The GitHub repository alessandrosebastianelli/OnBoardVolcanicEruptionDetection contains a labelled image folder "data_reviewed" with 2 categories: eruption, no eruption. Examples follow, each with its label.

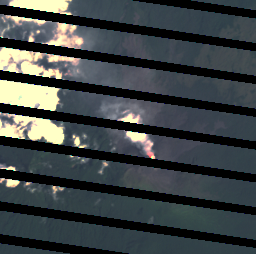
Label: eruption

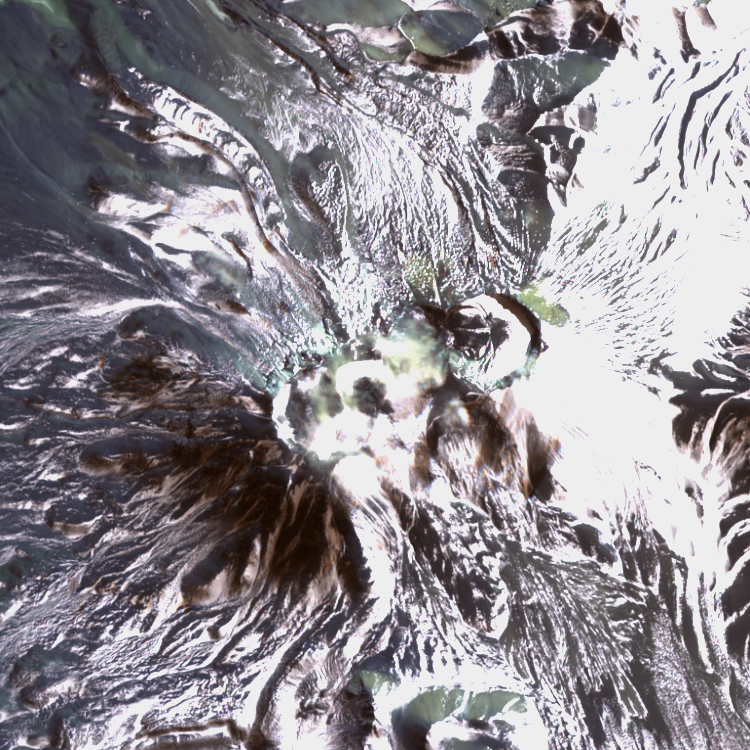
Label: no eruption

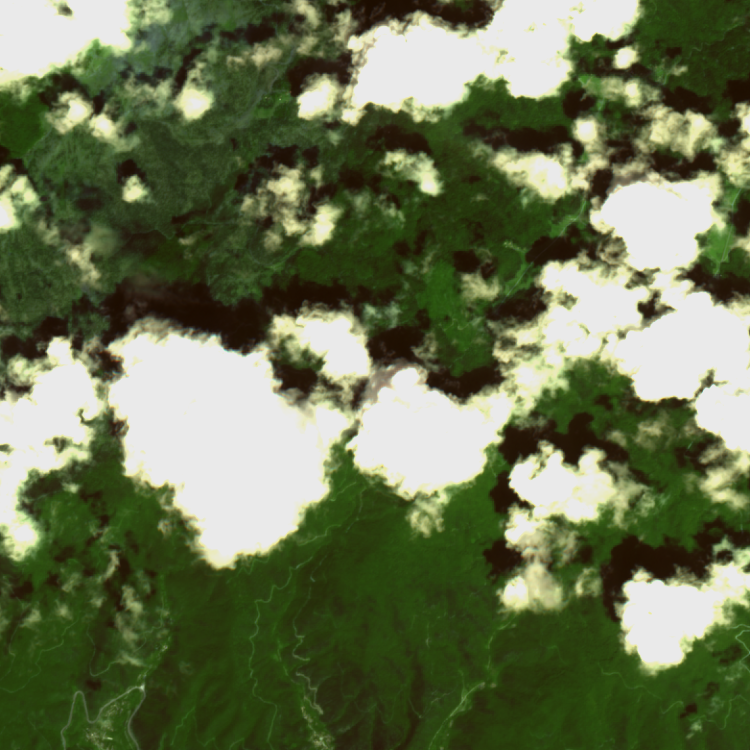
Label: no eruption

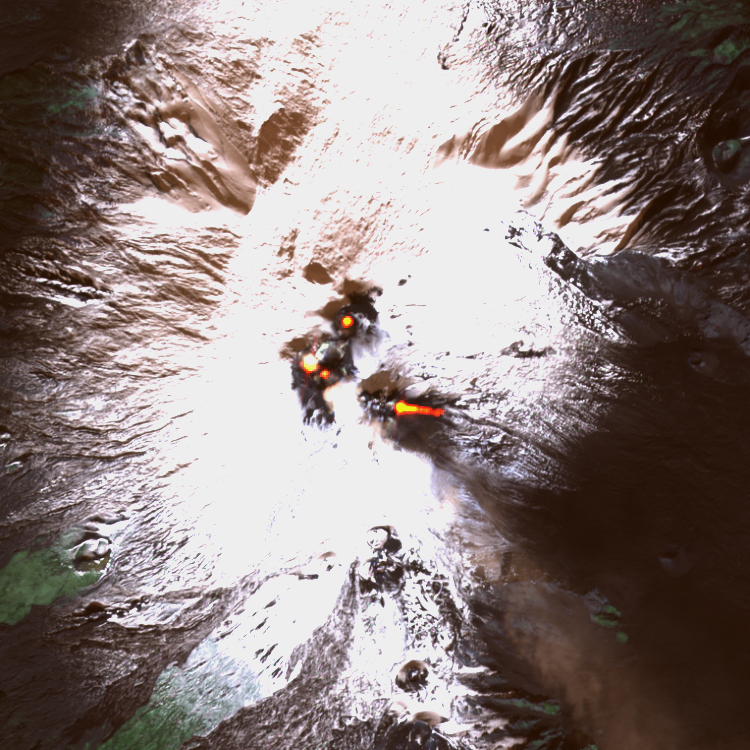
Label: eruption

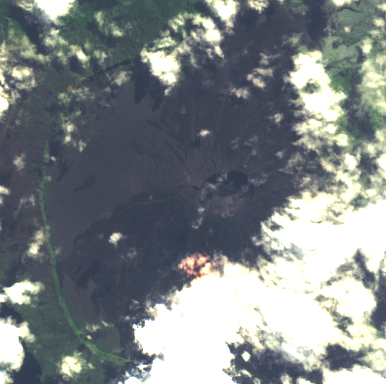
Label: eruption

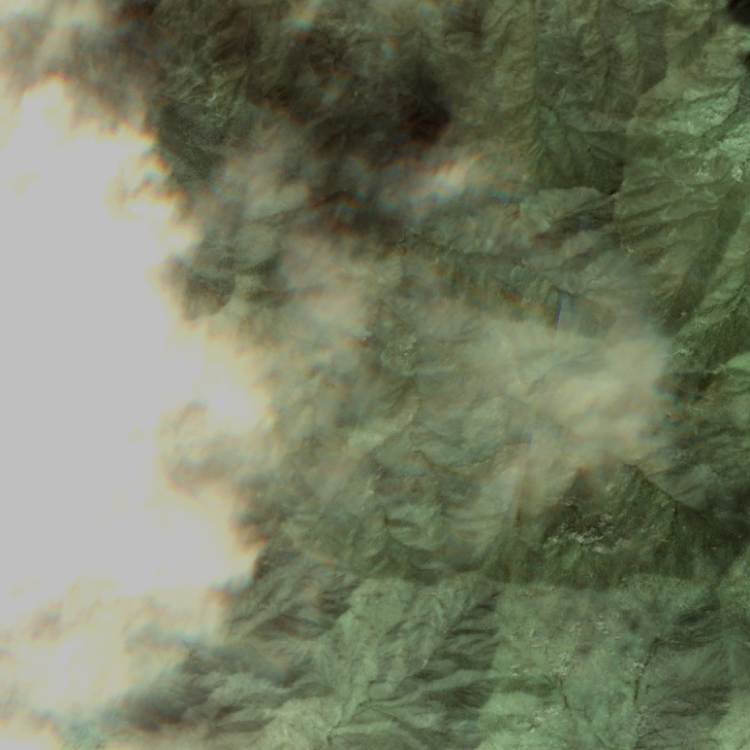
Label: no eruption
